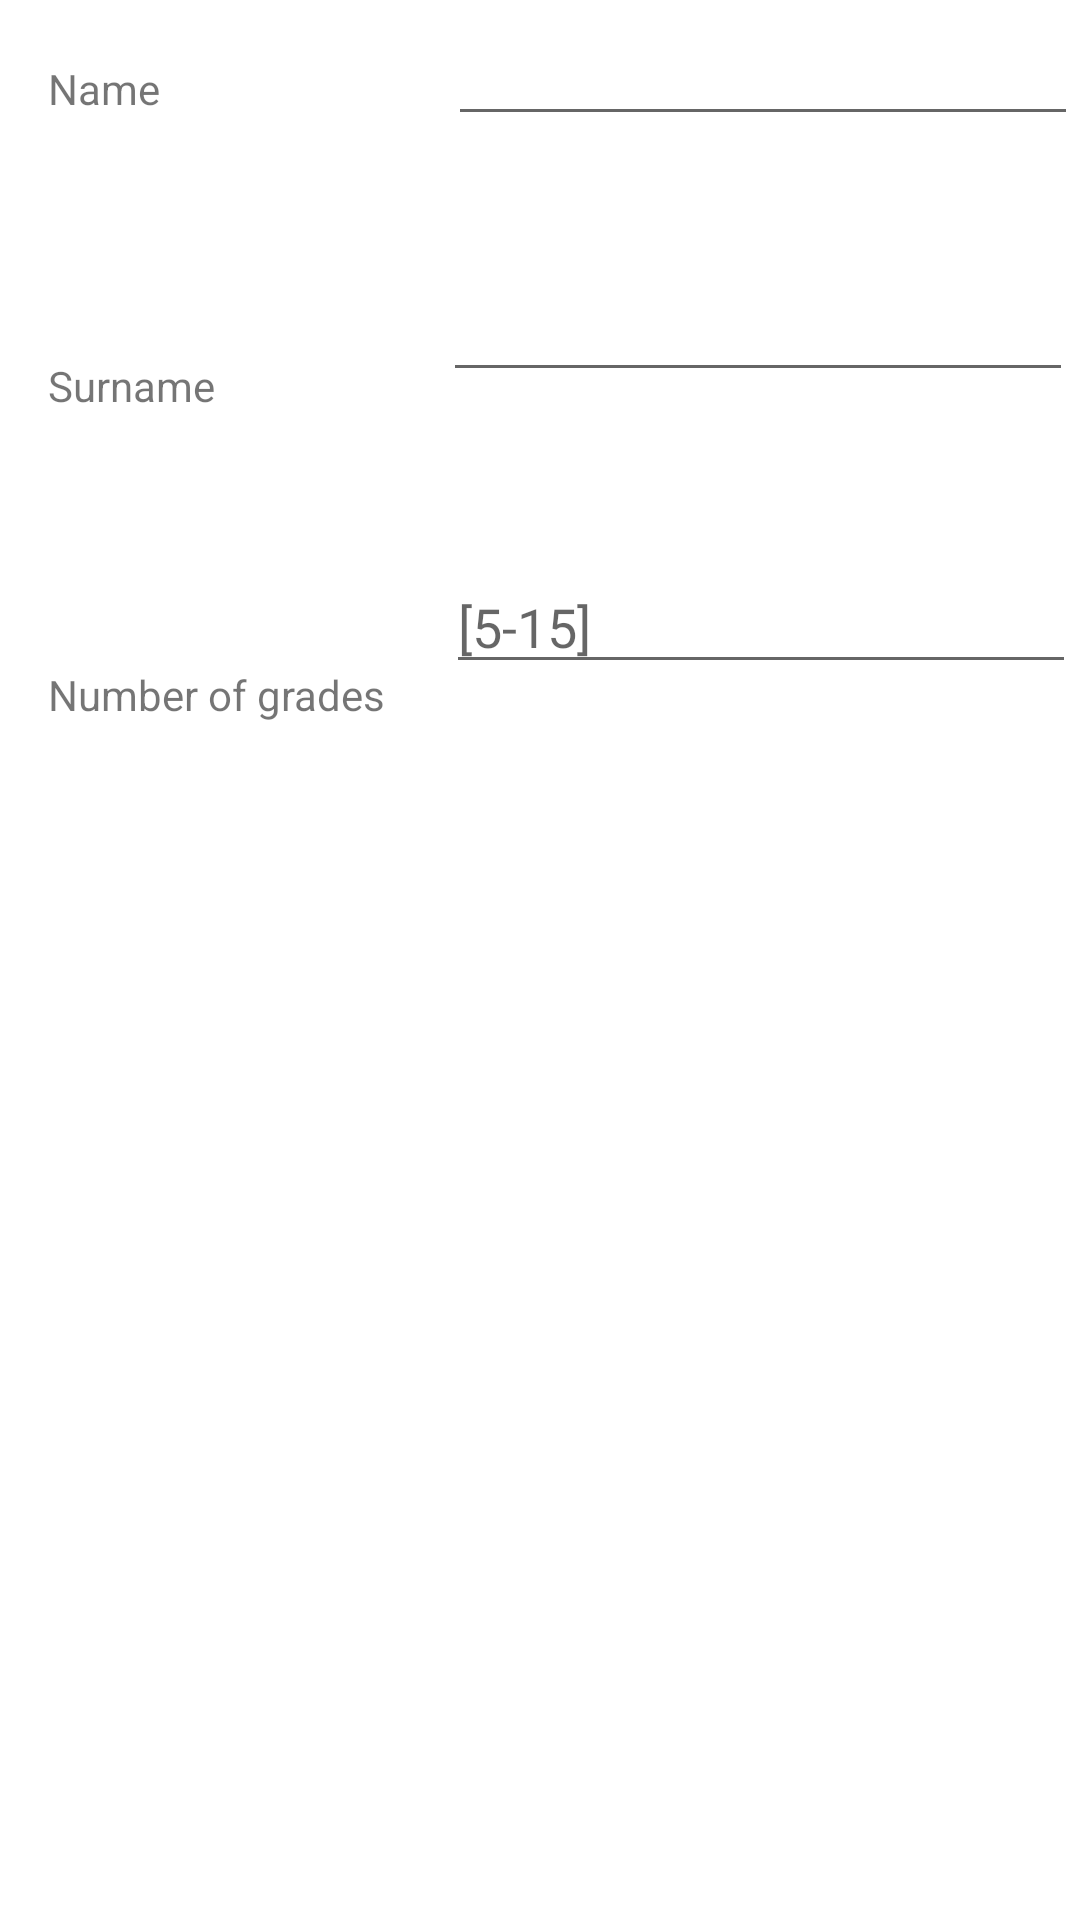

Write the Android layout XML for this screen, with the resource values it uses.
<!-- AndroidManifest.xml: application theme Theme.App_Part1 -->
<!-- res/layout/activity_main.xml -->
<?xml version="1.0" encoding="utf-8"?>
<androidx.constraintlayout.widget.ConstraintLayout xmlns:android="http://schemas.android.com/apk/res/android"
    xmlns:app="http://schemas.android.com/apk/res-auto"
    xmlns:tools="http://schemas.android.com/tools"
    android:layout_width="match_parent"
    android:layout_height="match_parent"
    tools:context=".MainActivity">

    <TextView
        android:id="@+id/firstname"
        android:layout_width="wrap_content"
        android:layout_height="wrap_content"
        android:layout_marginStart="16dp"
        android:layout_marginTop="20dp"
        android:text="Name"
        app:layout_constraintStart_toStartOf="parent"
        app:layout_constraintTop_toTopOf="parent" />

    <EditText
        android:id="@+id/et_firstname"
        android:layout_width="wrap_content"
        android:layout_height="wrap_content"
        android:layout_marginStart="96dp"
        android:layout_marginTop="4dp"
        android:ems="10"
        android:inputType="textPersonName"
        app:layout_constraintStart_toEndOf="@+id/firstname"
        app:layout_constraintTop_toTopOf="parent" />

    <EditText
        android:id="@+id/et_lastname"
        android:layout_width="wrap_content"
        android:layout_height="wrap_content"
        android:layout_marginStart="76dp"
        android:layout_marginTop="44dp"
        android:ems="10"
        android:inputType="textPersonName"
        app:layout_constraintStart_toEndOf="@+id/lastname"
        app:layout_constraintTop_toBottomOf="@+id/et_firstname" />

    <TextView
        android:id="@+id/lastname"
        android:layout_width="wrap_content"
        android:layout_height="wrap_content"
        android:layout_marginStart="16dp"
        android:layout_marginTop="80dp"
        android:text="Surname"
        app:layout_constraintStart_toStartOf="parent"
        app:layout_constraintTop_toBottomOf="@+id/firstname" />

    <EditText
        android:id="@+id/et_grades"
        android:layout_width="wrap_content"
        android:layout_height="wrap_content"
        android:layout_marginStart="20dp"
        android:layout_marginTop="56dp"
        android:ems="10"
        android:hint="@string/_5_15"
        android:inputType="textPersonName"
        app:layout_constraintStart_toEndOf="@+id/grades"
        app:layout_constraintTop_toBottomOf="@+id/et_lastname" />

    <TextView
        android:id="@+id/grades"
        android:layout_width="wrap_content"
        android:layout_height="wrap_content"
        android:layout_marginStart="16dp"
        android:layout_marginTop="84dp"
        android:text="Number of grades"
        app:layout_constraintStart_toStartOf="parent"
        app:layout_constraintTop_toBottomOf="@+id/lastname" />

    <Button
        android:id="@+id/b_grades"
        android:layout_width="186dp"
        android:layout_height="54dp"
        android:layout_marginStart="112dp"
        android:layout_marginTop="116dp"
        android:text="Grades"
        android:visibility="invisible"
        app:layout_constraintStart_toStartOf="parent"
        app:layout_constraintTop_toBottomOf="@+id/et_grades"
        tools:visibility="invisible" />

    <Button
        android:id="@+id/b_result"
        android:layout_width="320dp"
        android:layout_height="53dp"
        android:layout_marginStart="44dp"
        android:layout_marginTop="116dp"
        android:text="Text"
        android:visibility="invisible"
        app:layout_constraintStart_toStartOf="parent"
        app:layout_constraintTop_toBottomOf="@+id/et_grades"
        tools:visibility="invisible" />

    <TextView
        android:id="@+id/name_err"
        android:layout_width="wrap_content"
        android:layout_height="wrap_content"
        android:layout_marginStart="196dp"
        android:layout_marginTop="8dp"
        android:text="Nieprawidlowe imie"
        android:visibility="invisible"
        app:layout_constraintStart_toStartOf="parent"
        app:layout_constraintTop_toBottomOf="@+id/et_firstname" />

    <TextView
        android:id="@+id/surname_err"
        android:layout_width="wrap_content"
        android:layout_height="wrap_content"
        android:layout_marginStart="196dp"
        android:layout_marginTop="21dp"
        android:text="Bledne nazwisko"
        android:visibility="invisible"
        app:layout_constraintStart_toStartOf="parent"
        app:layout_constraintTop_toBottomOf="@+id/et_lastname"
        tools:visibility="invisible" />

    <TextView
        android:id="@+id/grades_err"
        android:layout_width="wrap_content"
        android:layout_height="wrap_content"
        android:layout_marginStart="176dp"
        android:layout_marginTop="24dp"
        android:text="Nieprawidlowa ilosc ocen"
        android:visibility="invisible"
        app:layout_constraintStart_toStartOf="parent"
        app:layout_constraintTop_toBottomOf="@+id/et_grades"
        tools:visibility="invisible" />

    <TextView
        android:id="@+id/average"
        android:layout_width="125dp"
        android:layout_height="38dp"
        android:layout_marginStart="143dp"
        android:layout_marginTop="18dp"
        android:text="TextView"
        android:textAlignment="center"
        android:visibility="invisible"
        app:layout_constraintStart_toStartOf="parent"
        app:layout_constraintTop_toBottomOf="@+id/grades_err" />

</androidx.constraintlayout.widget.ConstraintLayout>
<!-- resources referenced by this layout -->
<resources>
  <string name="_5_15">[5-15]</string>
  <style name="Theme.App_Part1" parent="Theme.MaterialComponents.DayNight.DarkActionBar">
          
          <item name="colorPrimary">@color/purple_500</item>
          <item name="colorPrimaryVariant">@color/purple_700</item>
          <item name="colorOnPrimary">@color/white</item>
          
          <item name="colorSecondary">@color/teal_200</item>
          <item name="colorSecondaryVariant">@color/teal_700</item>
          <item name="colorOnSecondary">@color/black</item>
          
          <item name="android:statusBarColor" tools:targetApi="l">?attr/colorPrimaryVariant</item>
          
      </style>
  <color name="purple_500">#FF6200EE</color>
  <color name="purple_700">#FF3700B3</color>
  <color name="white">#FFFFFFFF</color>
  <color name="teal_200">#FF03DAC5</color>
  <color name="teal_700">#FF018786</color>
  <color name="black">#FF000000</color>
</resources>
